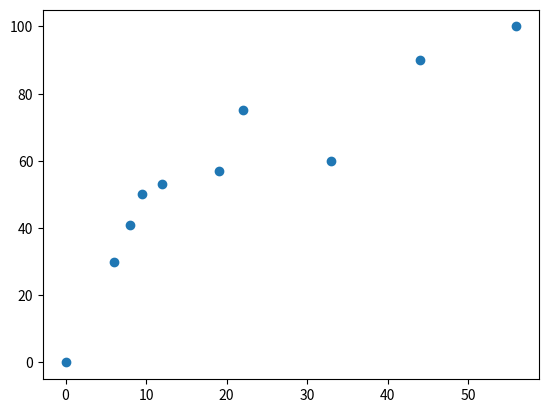

Recreate this plot in Python.
import matplotlib.pyplot as plt

x = [0, 6, 8, 9.5, 12, 19, 33, 22, 44, 56]
y = [0, 30, 41, 50, 53, 57, 60, 75, 90, 100]

plt.plot(x, y, 'o')
plt.show()
